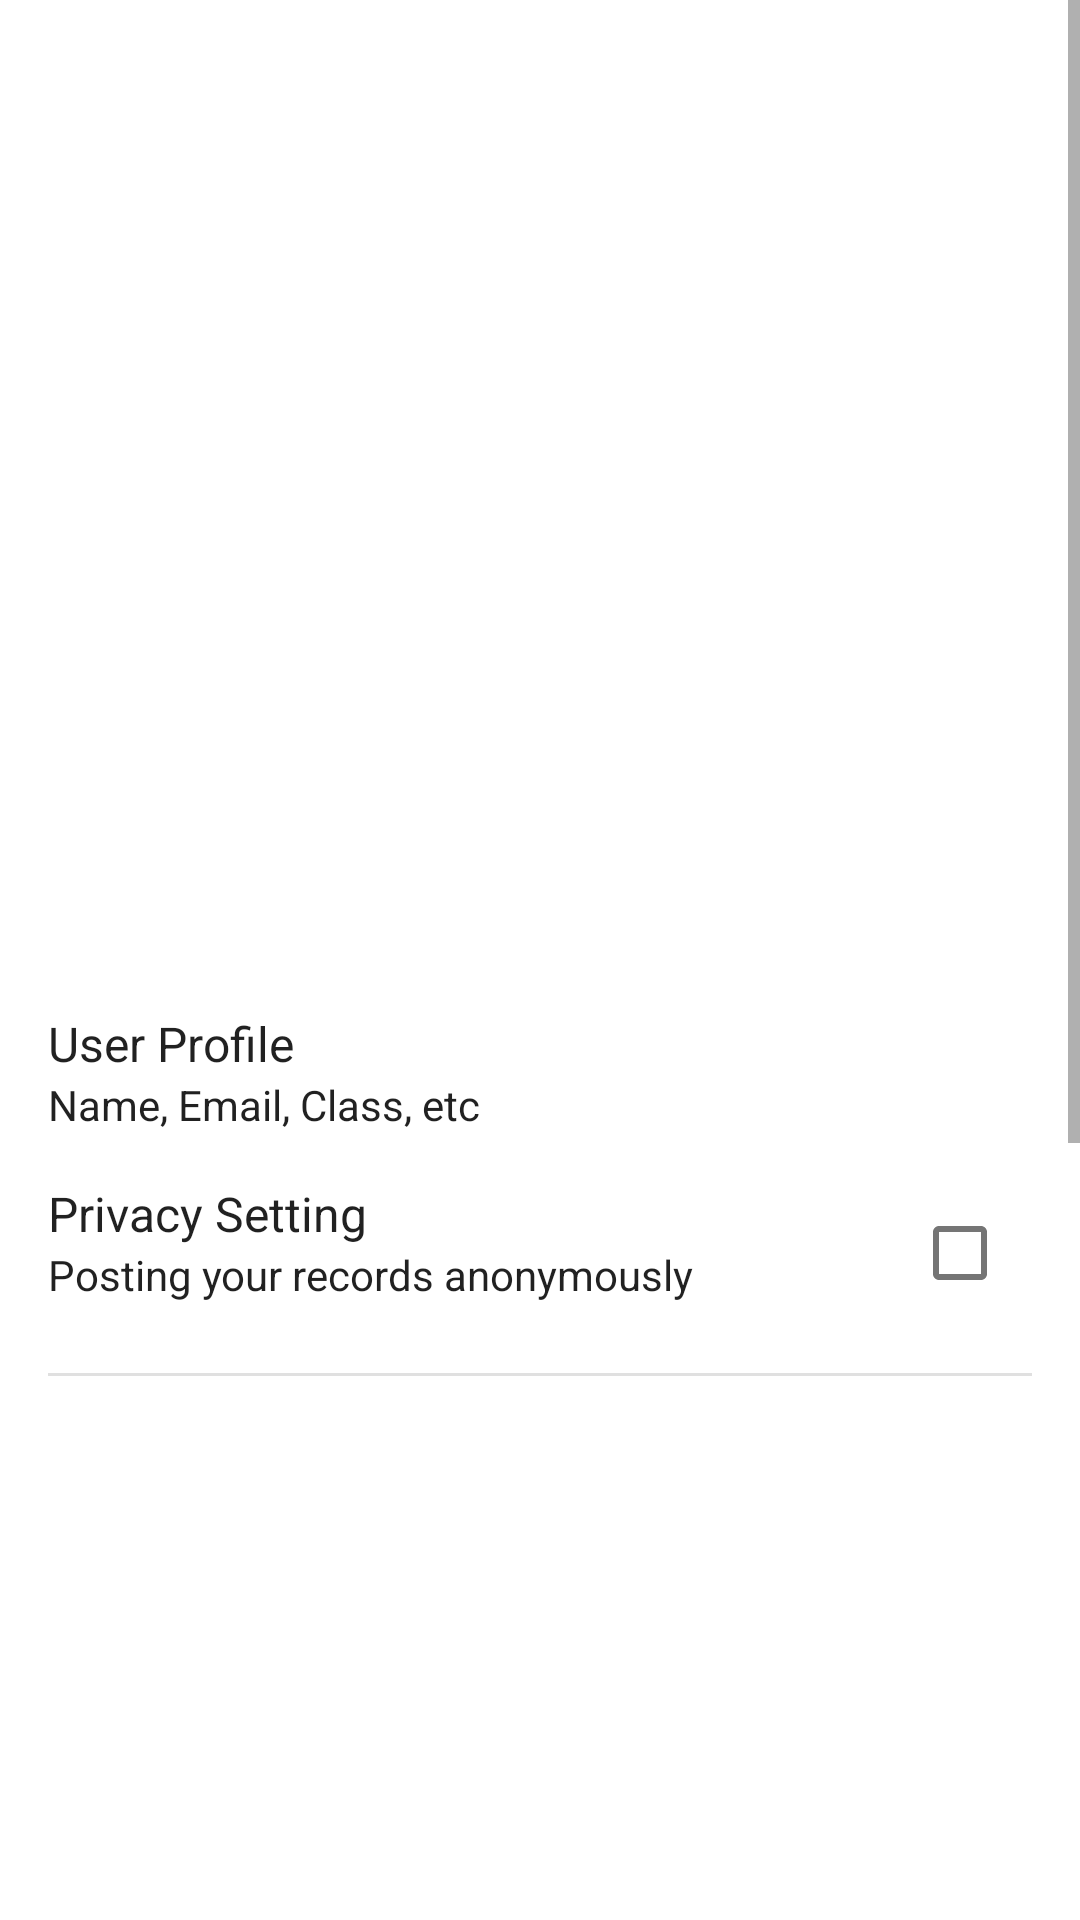

Layout XML and referenced resources for this Android screen:
<!-- AndroidManifest.xml: application theme Theme.MyRuns -->
<!-- res/layout/fragment_settings.xml -->
<?xml version="1.0" encoding="utf-8"?>
<ScrollView xmlns:android="http://schemas.android.com/apk/res/android"
    xmlns:app="http://schemas.android.com/apk/res-auto"
    xmlns:tools="http://schemas.android.com/tools"
    android:layout_width="match_parent"
    android:layout_height="match_parent"
    tools:context=".SettingsFragment">

    <androidx.constraintlayout.widget.ConstraintLayout
        android:layout_width="match_parent"
        android:layout_height="wrap_content"
        android:padding="16dp">

        <TextView
            android:id="@+id/tv_account_header"
            style="@style/SettingsHeader"
            android:text="Account Preferences"
            app:layout_constraintTop_toTopOf="parent"
            app:layout_constraintStart_toStartOf="parent" />

        <androidx.constraintlayout.widget.ConstraintLayout
            android:id="@+id/account_preferences_layout"
            android:layout_width="0dp"
            android:layout_height="wrap_content"
            android:layout_marginTop="8dp"
            android:background="?android:attr/selectableItemBackground"
            android:clickable="true"
            android:focusable="true"
            app:layout_constraintTop_toBottomOf="@id/tv_account_header"
            app:layout_constraintStart_toStartOf="parent"
            app:layout_constraintEnd_toEndOf="parent">

            <TextView
                android:id="@+id/tv_account_preferences_title"
                android:layout_width="wrap_content"
                android:layout_height="wrap_content"
                android:text="User Profile"
                android:textAppearance="?attr/textAppearanceListItem"
                app:layout_constraintTop_toTopOf="parent"
                app:layout_constraintStart_toStartOf="parent" />

            <TextView
                android:id="@+id/tv_account_preferences_subtitle"
                android:layout_width="wrap_content"
                android:layout_height="wrap_content"
                android:text="Name, Email, Class, etc"
                android:textAppearance="?attr/textAppearanceListItemSecondary"
                app:layout_constraintTop_toBottomOf="@id/tv_account_preferences_title"
                app:layout_constraintStart_toStartOf="parent" />

        </androidx.constraintlayout.widget.ConstraintLayout>

        <androidx.constraintlayout.widget.ConstraintLayout
            android:id="@+id/privacy_setting_layout"
            android:layout_width="0dp"
            android:layout_height="wrap_content"
            android:layout_marginTop="16dp"
            android:background="?android:attr/selectableItemBackground"
            android:clickable="true"
            android:focusable="true"
            app:layout_constraintTop_toBottomOf="@id/account_preferences_layout"
            app:layout_constraintStart_toStartOf="parent"
            app:layout_constraintEnd_toEndOf="parent">

            <TextView
                android:id="@+id/tv_privacy_setting_title"
                android:layout_width="0dp"
                android:layout_height="wrap_content"
                android:text="Privacy Setting"
                android:textAppearance="?attr/textAppearanceListItem"
                app:layout_constraintTop_toTopOf="parent"
                app:layout_constraintStart_toStartOf="parent"
                app:layout_constraintEnd_toStartOf="@id/checkbox_privacy"/>

            <TextView
                android:id="@+id/tv_privacy_setting_subtitle"
                android:layout_width="0dp"
                android:layout_height="wrap_content"
                android:text="Posting your records anonymously"
                android:textAppearance="?attr/textAppearanceListItemSecondary"
                app:layout_constraintTop_toBottomOf="@id/tv_privacy_setting_title"
                app:layout_constraintStart_toStartOf="parent"
                app:layout_constraintEnd_toStartOf="@id/checkbox_privacy" />

            <com.google.android.material.checkbox.MaterialCheckBox
                android:id="@+id/checkbox_privacy"
                android:layout_width="wrap_content"
                android:layout_height="wrap_content"
                android:clickable="false"
                android:focusable="false"
                app:layout_constraintTop_toTopOf="parent"
                app:layout_constraintBottom_toBottomOf="parent"
                app:layout_constraintEnd_toEndOf="parent"/>

        </androidx.constraintlayout.widget.ConstraintLayout>

        <View
            android:id="@+id/divider1"
            android:layout_width="0dp"
            android:layout_height="1dp"
            android:background="?android:attr/listDivider"
            android:layout_marginTop="16dp"
            app:layout_constraintTop_toBottomOf="@id/privacy_setting_layout"
            app:layout_constraintStart_toStartOf="parent"
            app:layout_constraintEnd_toEndOf="parent"/>

        <TextView
            android:id="@+id/tv_additional_settings_header"
            style="@style/SettingsHeader"
            android:layout_marginTop="16dp"
            android:text="Additional Settings"
            app:layout_constraintTop_toBottomOf="@id/divider1"
            app:layout_constraintStart_toStartOf="parent"/>

        <androidx.constraintlayout.widget.ConstraintLayout
            android:id="@+id/unit_preference_layout"
            android:layout_width="0dp"
            android:layout_height="wrap_content"
            android:layout_marginTop="8dp"
            android:background="?android:attr/selectableItemBackground"
            android:clickable="true"
            android:focusable="true"
            app:layout_constraintTop_toBottomOf="@id/tv_additional_settings_header"
            app:layout_constraintStart_toStartOf="parent"
            app:layout_constraintEnd_toEndOf="parent">

            <TextView
                android:id="@+id/tv_unit_preference_title"
                android:layout_width="wrap_content"
                android:layout_height="wrap_content"
                android:text="Unit Preference"
                android:textAppearance="?attr/textAppearanceListItem"
                app:layout_constraintTop_toTopOf="parent"
                app:layout_constraintStart_toStartOf="parent" />

            <TextView
                android:id="@+id/tv_unit_preference_subtitle"
                android:layout_width="wrap_content"
                android:layout_height="wrap_content"
                android:text="Select the units"
                android:textAppearance="?attr/textAppearanceListItemSecondary"
                app:layout_constraintTop_toBottomOf="@id/tv_unit_preference_title"
                app:layout_constraintStart_toStartOf="parent" />
        </androidx.constraintlayout.widget.ConstraintLayout>

        <androidx.constraintlayout.widget.ConstraintLayout
            android:id="@+id/comments_layout"
            android:layout_width="0dp"
            android:layout_height="wrap_content"
            android:layout_marginTop="16dp"
            android:background="?android:attr/selectableItemBackground"
            android:clickable="true"
            android:focusable="true"
            app:layout_constraintEnd_toEndOf="parent"
            app:layout_constraintStart_toStartOf="parent"
            app:layout_constraintTop_toBottomOf="@id/unit_preference_layout">

            <TextView
                android:id="@+id/tv_comments_title"
                android:layout_width="wrap_content"
                android:layout_height="wrap_content"
                android:text="Comments"
                android:textAppearance="?attr/textAppearanceListItem"
                app:layout_constraintStart_toStartOf="parent"
                app:layout_constraintTop_toTopOf="parent" />

            <TextView
                android:id="@+id/tv_comments_subtitle"
                android:layout_width="wrap_content"
                android:layout_height="wrap_content"
                android:text="Please enter your comments"
                android:textAppearance="?attr/textAppearanceListItemSecondary"
                app:layout_constraintStart_toStartOf="parent"
                app:layout_constraintTop_toBottomOf="@id/tv_comments_title" />
        </androidx.constraintlayout.widget.ConstraintLayout>

        <View
            android:id="@+id/divider2"
            android:layout_width="0dp"
            android:layout_height="1dp"
            android:background="?android:attr/listDivider"
            android:layout_marginTop="16dp"
            app:layout_constraintTop_toBottomOf="@id/comments_layout"
            app:layout_constraintStart_toStartOf="parent"
            app:layout_constraintEnd_toEndOf="parent"/>

        <TextView
            android:id="@+id/tv_misc_header"
            style="@style/SettingsHeader"
            android:layout_marginTop="16dp"
            android:text="Misc."
            app:layout_constraintTop_toBottomOf="@id/divider2"
            app:layout_constraintStart_toStartOf="parent"/>

        <androidx.constraintlayout.widget.ConstraintLayout
            android:id="@+id/webpage_layout"
            android:layout_width="0dp"
            android:layout_height="wrap_content"
            android:layout_marginTop="8dp"
            android:background="?android:attr/selectableItemBackground"
            android:clickable="true"
            android:focusable="true"
            app:layout_constraintTop_toBottomOf="@id/tv_misc_header"
            app:layout_constraintStart_toStartOf="parent"
            app:layout_constraintEnd_toEndOf="parent">

            <TextView
                android:id="@+id/tv_webpage_title"
                android:layout_width="wrap_content"
                android:layout_height="wrap_content"
                android:text="Webpage"
                android:textAppearance="?attr/textAppearanceListItem"
                app:layout_constraintTop_toTopOf="parent"
                app:layout_constraintStart_toStartOf="parent" />

            <TextView
                android:id="@+id/tv_webpage_subtitle"
                android:layout_width="wrap_content"
                android:layout_height="wrap_content"
                android:text="https://www.sfu.ca/computing.html"
                android:textAppearance="?attr/textAppearanceListItemSecondary"
                app:layout_constraintTop_toBottomOf="@id/tv_webpage_title"
                app:layout_constraintStart_toStartOf="parent" />
        </androidx.constraintlayout.widget.ConstraintLayout>

    </androidx.constraintlayout.widget.ConstraintLayout>
</ScrollView>
<!-- resources referenced by this layout -->
<resources>
  <style name="Theme.MyRuns" parent="Base.Theme.MyRuns" />
  <style name="Base.Theme.MyRuns" parent="Theme.MaterialComponents.DayNight.NoActionBar">
      </style>
</resources>
